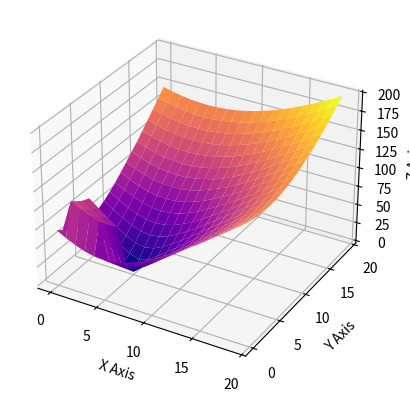

Write Python code to recreate this figure.
import numpy as np
import pandas as pd
from math import sqrt
from matplotlib import cm
from mpl_toolkits.mplot3d import Axes3D  
import matplotlib.pyplot as plt

def obstacleGenerator(objectsBoundary, obstaclePoints):
    '''Returning all the points that lie within and on the boundary of the given object, to generate the Repulsive Potential'''
    for objectBoundary in objectsBoundary:
        for lowerBound in range(objectBoundary[0][0], (objectBoundary[1][0]+1)):
            for higherBound in range(objectBoundary[0][1], (objectBoundary[1][1]+1)):
                    obstaclePoints.append((lowerBound, higherBound))
    return obstaclePoints

def attractivePotentialGenerator(environmentX, environmentY, goalX, goalY, attractivePotential, attractiveScalingFactor):
    '''This function generates the attractive potential for the environment, considering the environment dimension'''
    for yCounter in range(0, environmentY):
        for xCounter in range(0, environmentX):
            '''We increment by one here to ensure that the outer edges of the obstacle are also included in the obstacle list'''
            attractivePotential[yCounter, xCounter] = attractiveScalingFactor*(sqrt((yCounter - goalY)**2 + (xCounter - goalX)**2))
    return attractivePotential

def reductivePotentialGenerator(environmentX, environmentY, obstaclePoints, reductivePotential, distanceFactor, reductiveScalingFactor):
    '''This function generates the reductive potentials generated due to the presence of obstacles in the environment'''
    for yCounter in range(0, environmentY):
        for xCounter in range(0, environmentX):
            if((yCounter, xCounter) in obstaclePoints):
                '''We encounter this loop if the current point is in the obstacle list'''
                reductivePotential[yCounter, xCounter] = 50
            else:
                '''If the current point is not in the obstacle list, continue to this section and calculate the distance of the given point from the obstacles'''
                distancesToObstacle = [(sqrt((yCounter - obstaclePoint[0])**2 + (xCounter - obstaclePoint[1])**2)) for obstaclePoint in obstaclePoints]
                '''Cycling through the distance from each obstacle point in the list and the given point'''
                for distanceToObstacle in distancesToObstacle:
                    if(distanceToObstacle > distanceFactor):
                        '''If the given point is distanceFactor away from the obstacle, then ignore and assign reductive potential as 0'''
                        reductivePotential[yCounter, xCounter] = 0
                    else:
                        '''If the distance is less than distanceFactor then calculate the reductive potential'''
                        reductivePotential[yCounter, xCounter] = reductiveScalingFactor*((1/(sum(distancesToObstacle)) - 1/(distanceFactor))**2)
    return reductivePotential

'''Declaring the environment dimensions and the location of the goal coordinate'''
environmentX = 20
environmentY = 20
goalX = 5
goalY = 5

'''Declaring the factors for the attractive and reductive potential allocators'''
attractiveScalingFactor = 10
reductiveScalingFactor = 100
distanceFactor = 10

'''Declaring the objects here'''
objectsBoundary = [[(1, 1), (4, 4)]]
obstaclePoints = []
obstaclePoints = obstacleGenerator(objectsBoundary, obstaclePoints)

'''Generating the numpy arrays for meshing the environment space'''
column = np.arange(0, environmentY, 1)
row = np.arange(0, environmentX, 1)

'''Meshing the 2 1-D arrays to get the coordinate space for allocation of potentials'''
rowArray, columnArray = np.meshgrid(row, column)

'''Initializing the Attractive and Reductive Potentials of the field here'''
attractivePotential = np.zeros([environmentY, environmentX])
reductivePotential = np.zeros([environmentY, environmentX])

'''Generating the attractive potential values here'''
attractivePotential = attractivePotentialGenerator(environmentX, environmentY, goalX, goalY, attractivePotential, attractiveScalingFactor)

'''Generating the reductive potential values here'''
reductivePotential = reductivePotentialGenerator(environmentX, environmentY, obstaclePoints, reductivePotential, distanceFactor, reductiveScalingFactor)

'''Reshaping the attractive potential numpy array to the prescribed meshing'''
attractivePotentialMesh = attractivePotential.reshape(columnArray.shape)

'''Reshaping the reductive potential numpy array to the prescribed meshing'''
reductivePotentialMesh = reductivePotential.reshape(columnArray.shape)

'''Here, we combine the reductive and the attractive potentials of each coordinate in the map'''
completePotential = reductivePotentialMesh + attractivePotentialMesh

'''Initalizing the 3D space for projection of the potential'''
fig = plt.figure()
ax = fig.add_subplot(111, projection='3d')

'''Plotting the potential function here over the 3D space'''
ax.plot_surface(rowArray, columnArray, completePotential, cmap=cm.plasma)

'''Labelling the axes in the 3D space'''
ax.set_xlabel('X Axis')
ax.set_ylabel('Y Axis')
ax.set_zlabel('Z Axis')

'''Presenting the manifold generated'''
plt.show()